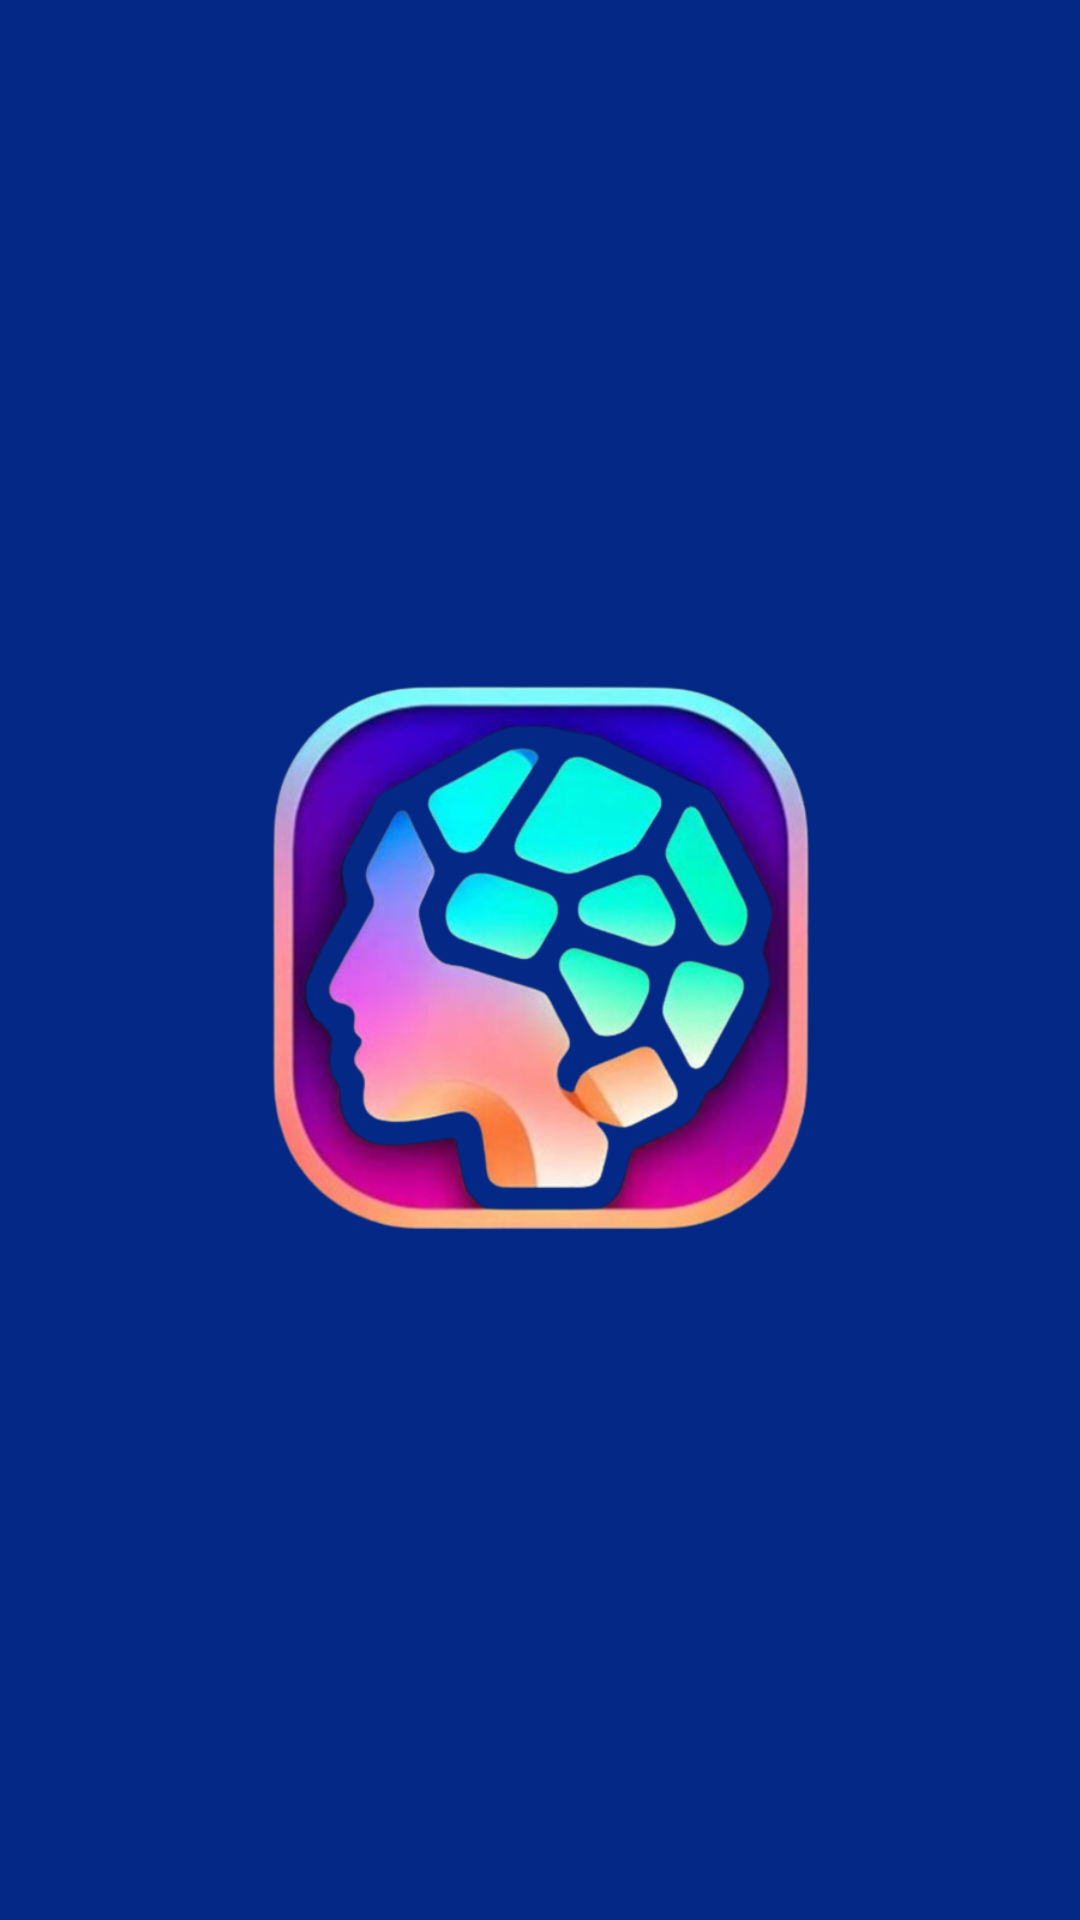

Android layout source for this screen:
<!-- AndroidManifest.xml: application theme Theme.MemoryMaster -->
<!-- res/layout/activity_splash_screen.xml -->
<?xml version="1.0" encoding="utf-8"?>
<RelativeLayout xmlns:android="http://schemas.android.com/apk/res/android"
    xmlns:app="http://schemas.android.com/apk/res-auto"
    xmlns:tools="http://schemas.android.com/tools"
    android:layout_width="match_parent"
    android:layout_height="match_parent"
    tools:context=".SplashScreen"
    android:background="@color/background">

    <ImageView
        android:id="@+id/splashLogo"
        android:layout_width="200dp"
        android:layout_height="200dp"
        android:src="@drawable/ic_launcher_splash"
        android:layout_centerInParent="true"/>


</RelativeLayout>
<!-- resources referenced by this layout -->
<resources>
  <color name="background">#042885</color>
  <!-- drawable ic_launcher_splash: png bitmap (drawable, 293011 bytes) -->
  <style name="Theme.MemoryMaster" parent="Base.Theme.MemoryMaster" />
  <style name="Base.Theme.MemoryMaster" parent="Theme.Material3.DayNight.NoActionBar">
          
          <item name="android:statusBarColor">@color/background</item>
          
      </style>
</resources>
